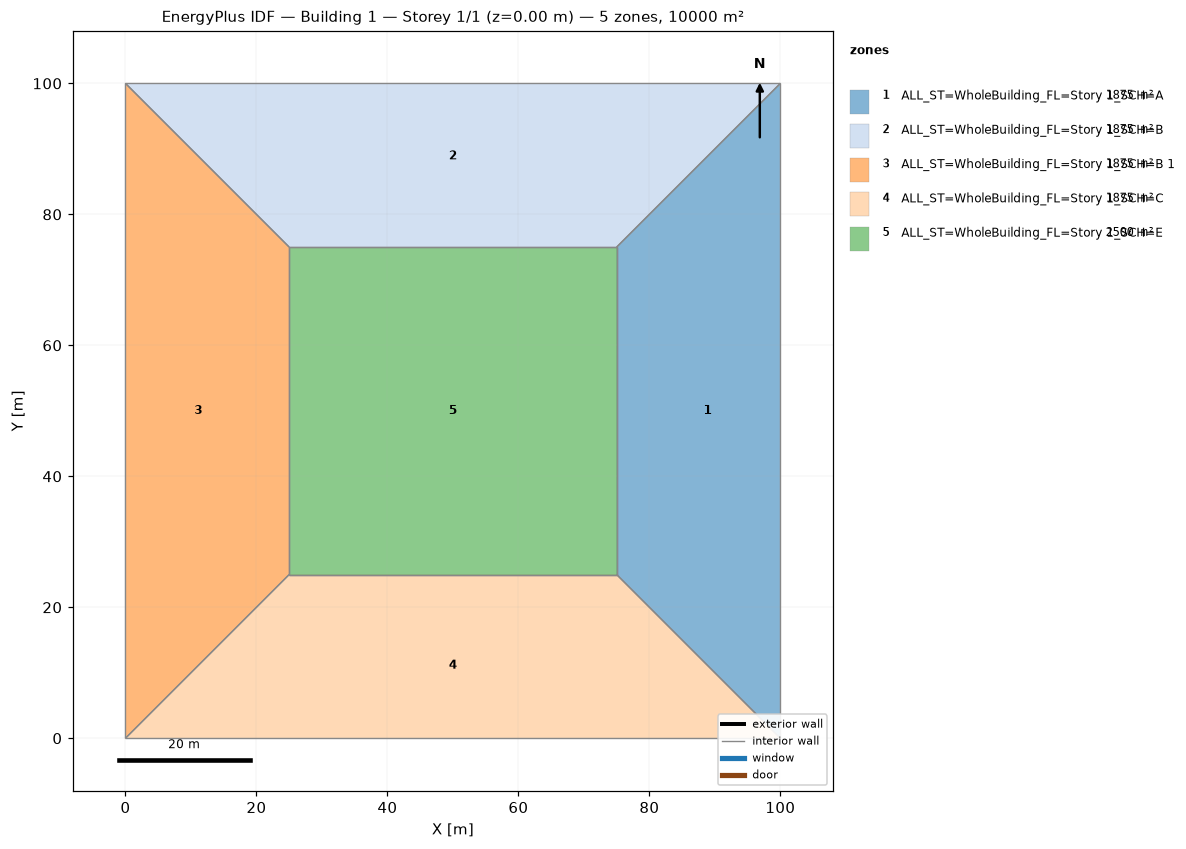
=== STOREY PLAN SPEC (per zone: floor XY polygon, exterior-wall plan segments, windows/doors) ===
zone 1: ALL_ST=WholeBuilding_FL=Story 1_SCH=A  (1875.0 m²)
  floor: (100.00, 100.00) (100.00, 0.00) (75.00, 25.00) (75.00, 75.00)
  interior walls: 4
zone 2: ALL_ST=WholeBuilding_FL=Story 1_SCH=B  (1875.0 m²)
  floor: (0.00, 100.00) (100.00, 100.00) (75.00, 75.00) (25.00, 75.00)
  interior walls: 4
zone 3: ALL_ST=WholeBuilding_FL=Story 1_SCH=B 1  (1875.0 m²)
  floor: (0.00, 0.00) (0.00, 100.00) (25.00, 75.00) (25.00, 25.00)
  interior walls: 4
zone 4: ALL_ST=WholeBuilding_FL=Story 1_SCH=C  (1875.0 m²)
  floor: (100.00, 0.00) (0.00, 0.00) (25.00, 25.00) (75.00, 25.00)
  interior walls: 4
zone 5: ALL_ST=WholeBuilding_FL=Story 1_SCH=E  (2500.0 m²)
  floor: (25.00, 25.00) (25.00, 75.00) (75.00, 75.00) (75.00, 25.00)
  interior walls: 4

=== DERIVED (storey summary) ===
Building: Building 1
Storey: 1 of 1  (floor level z = 0.00 m)
Storey gross floor area: 10000.0 m²
Zones on this storey: 5
  - ALL_ST=WholeBuilding_FL=Story 1_SCH=A: floor 1875.0 m²
  - ALL_ST=WholeBuilding_FL=Story 1_SCH=B: floor 1875.0 m²
  - ALL_ST=WholeBuilding_FL=Story 1_SCH=B 1: floor 1875.0 m²
  - ALL_ST=WholeBuilding_FL=Story 1_SCH=C: floor 1875.0 m²
  - ALL_ST=WholeBuilding_FL=Story 1_SCH=E: floor 2500.0 m²
Zone adjacency (shared interzone walls):
  - ALL_ST=WholeBuilding_FL=Story 1_SCH=A ↔ ALL_ST=WholeBuilding_FL=Story 1_SCH=B
  - ALL_ST=WholeBuilding_FL=Story 1_SCH=A ↔ ALL_ST=WholeBuilding_FL=Story 1_SCH=C
  - ALL_ST=WholeBuilding_FL=Story 1_SCH=A ↔ ALL_ST=WholeBuilding_FL=Story 1_SCH=E
  - ALL_ST=WholeBuilding_FL=Story 1_SCH=B ↔ ALL_ST=WholeBuilding_FL=Story 1_SCH=B 1
  - ALL_ST=WholeBuilding_FL=Story 1_SCH=B ↔ ALL_ST=WholeBuilding_FL=Story 1_SCH=E
  - ALL_ST=WholeBuilding_FL=Story 1_SCH=B 1 ↔ ALL_ST=WholeBuilding_FL=Story 1_SCH=C
  - ALL_ST=WholeBuilding_FL=Story 1_SCH=B 1 ↔ ALL_ST=WholeBuilding_FL=Story 1_SCH=E
  - ALL_ST=WholeBuilding_FL=Story 1_SCH=C ↔ ALL_ST=WholeBuilding_FL=Story 1_SCH=E